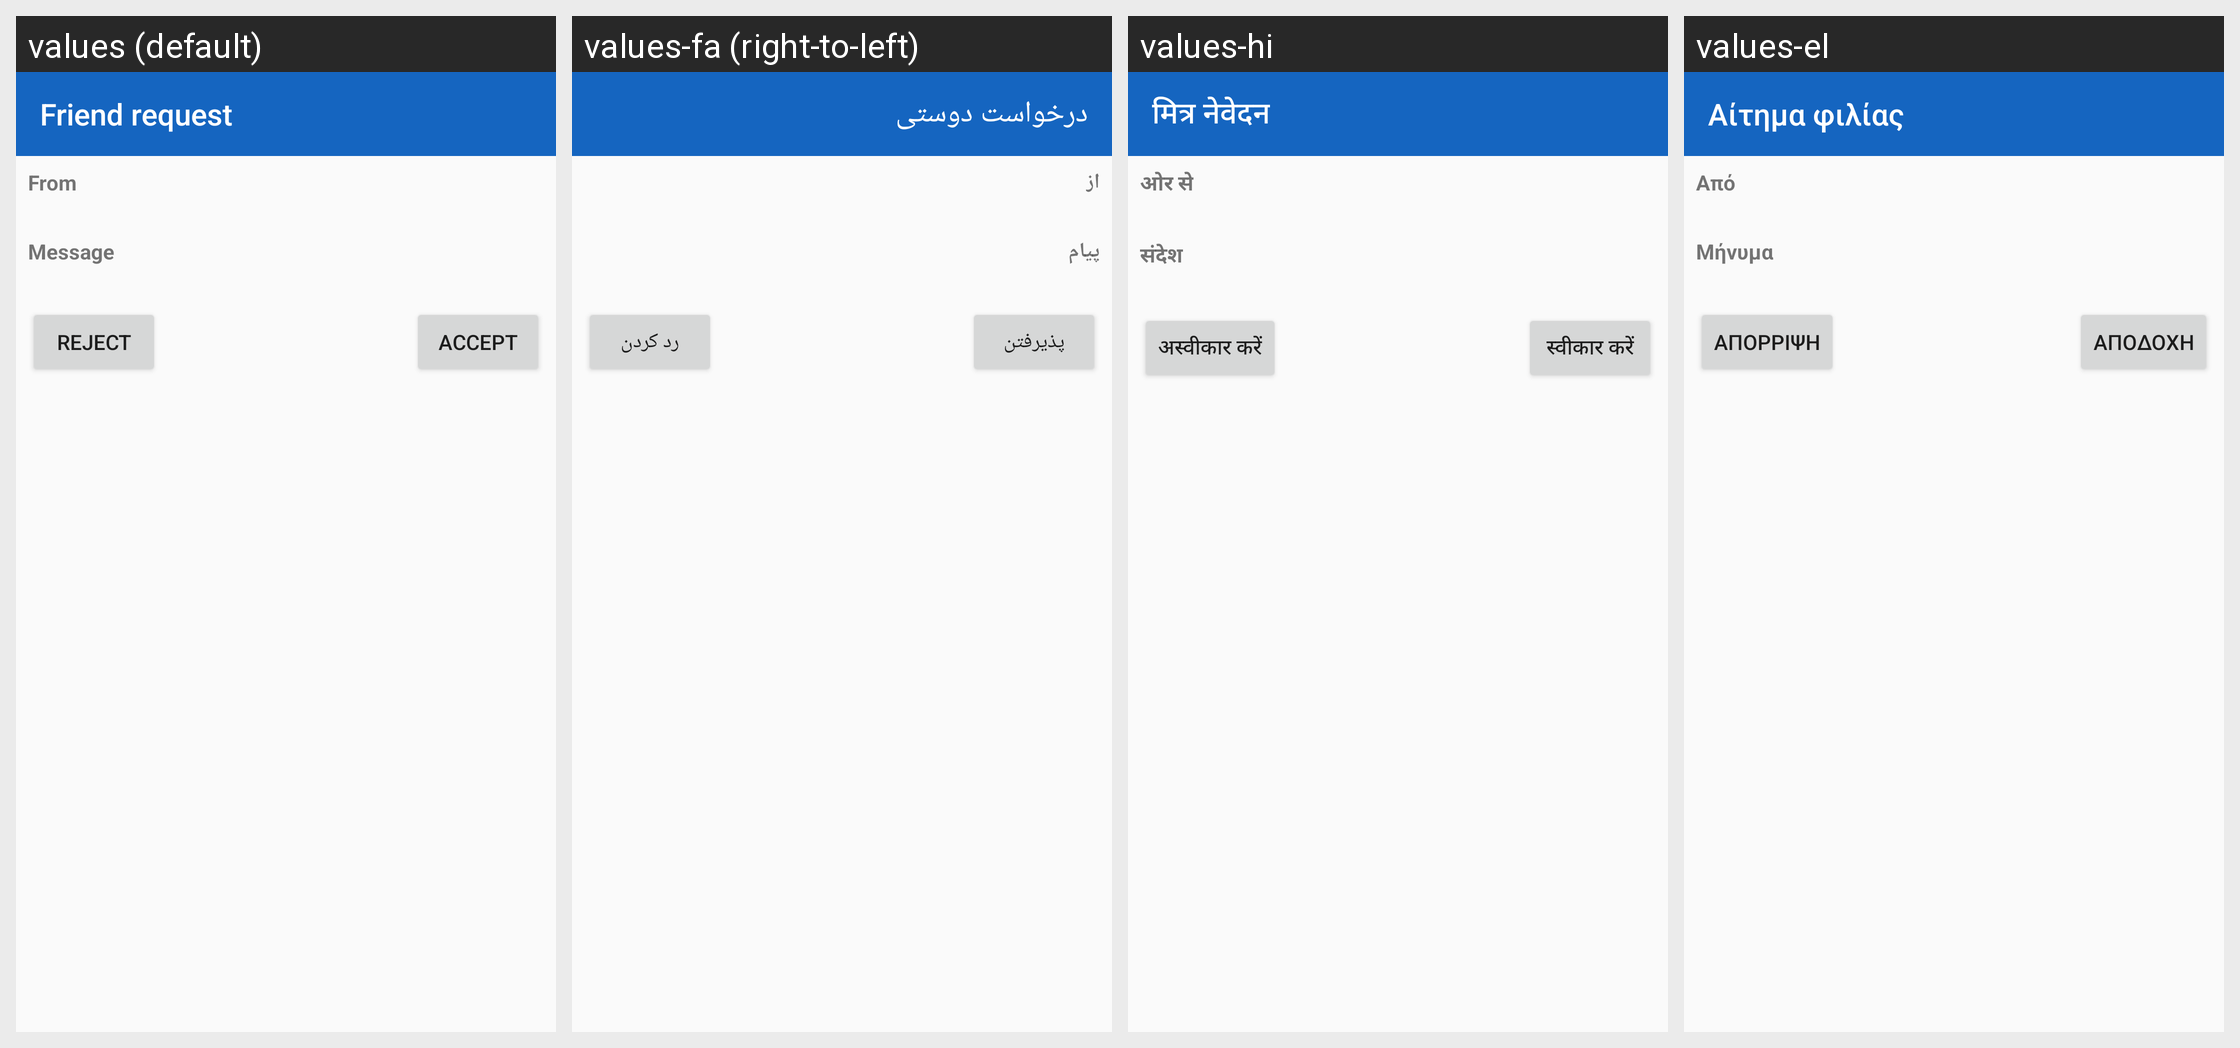

Here is an Android app screen in its default locale and in the app's own translations. Write out the translated-string differences for the strings that appear on this screen.
Android screen res/layout/fragment_friend_request.xml rendered under 4 locales, left to right: values (default), values-fa (right-to-left), values-hi, values-el. Device: Nexus 5 (rendered at 1080×1920; each locale shown at half size, 540×960, under a caption strip naming it); theme AppTheme.
Other locales in the repository, not shown: values-ar, values-bg, values-bs, values-cs, values-de, values-es, values-et, values-eu, values-fi, values-fr, values-hr, values-hu, values-hy, values-in, values-is, values-it, values-iw, values-kmr, values-ko, values-lt, values-nb-rNO, values-nl, values-ny, values-pl, values-pt, values-pt-rBR, values-ro, values-ru, values-sk, values-sr, values-sv, values-tr, values-uk, values-ur, values-uz, values-zh-rCN, values-zh-rTW.
Strings drawn on this screen, with the default value and each locale's value (text and hints the layout hard-codes, and strings that could not be matched under every locale, appear in the picture but are not listed):

friend_request
  values: Friend request
  values-fa: درخواست دوستی
  values-hi: मित्र नेवेदन
  values-el: Αίτημα φιλίας

from
  values: From
  values-fa: از
  values-hi: ओर से
  values-el: Από

message
  values: Message
  values-fa: پیام
  values-hi: संदेश
  values-el: Μήνυμα

reject
  values: Reject
  values-fa: رد کردن
  values-hi: अस्वीकार करें
  values-el: Απόρριψη

accept
  values: Accept
  values-fa: پذیرفتن
  values-hi: स्वीकार करें
  values-el: Αποδοχή
